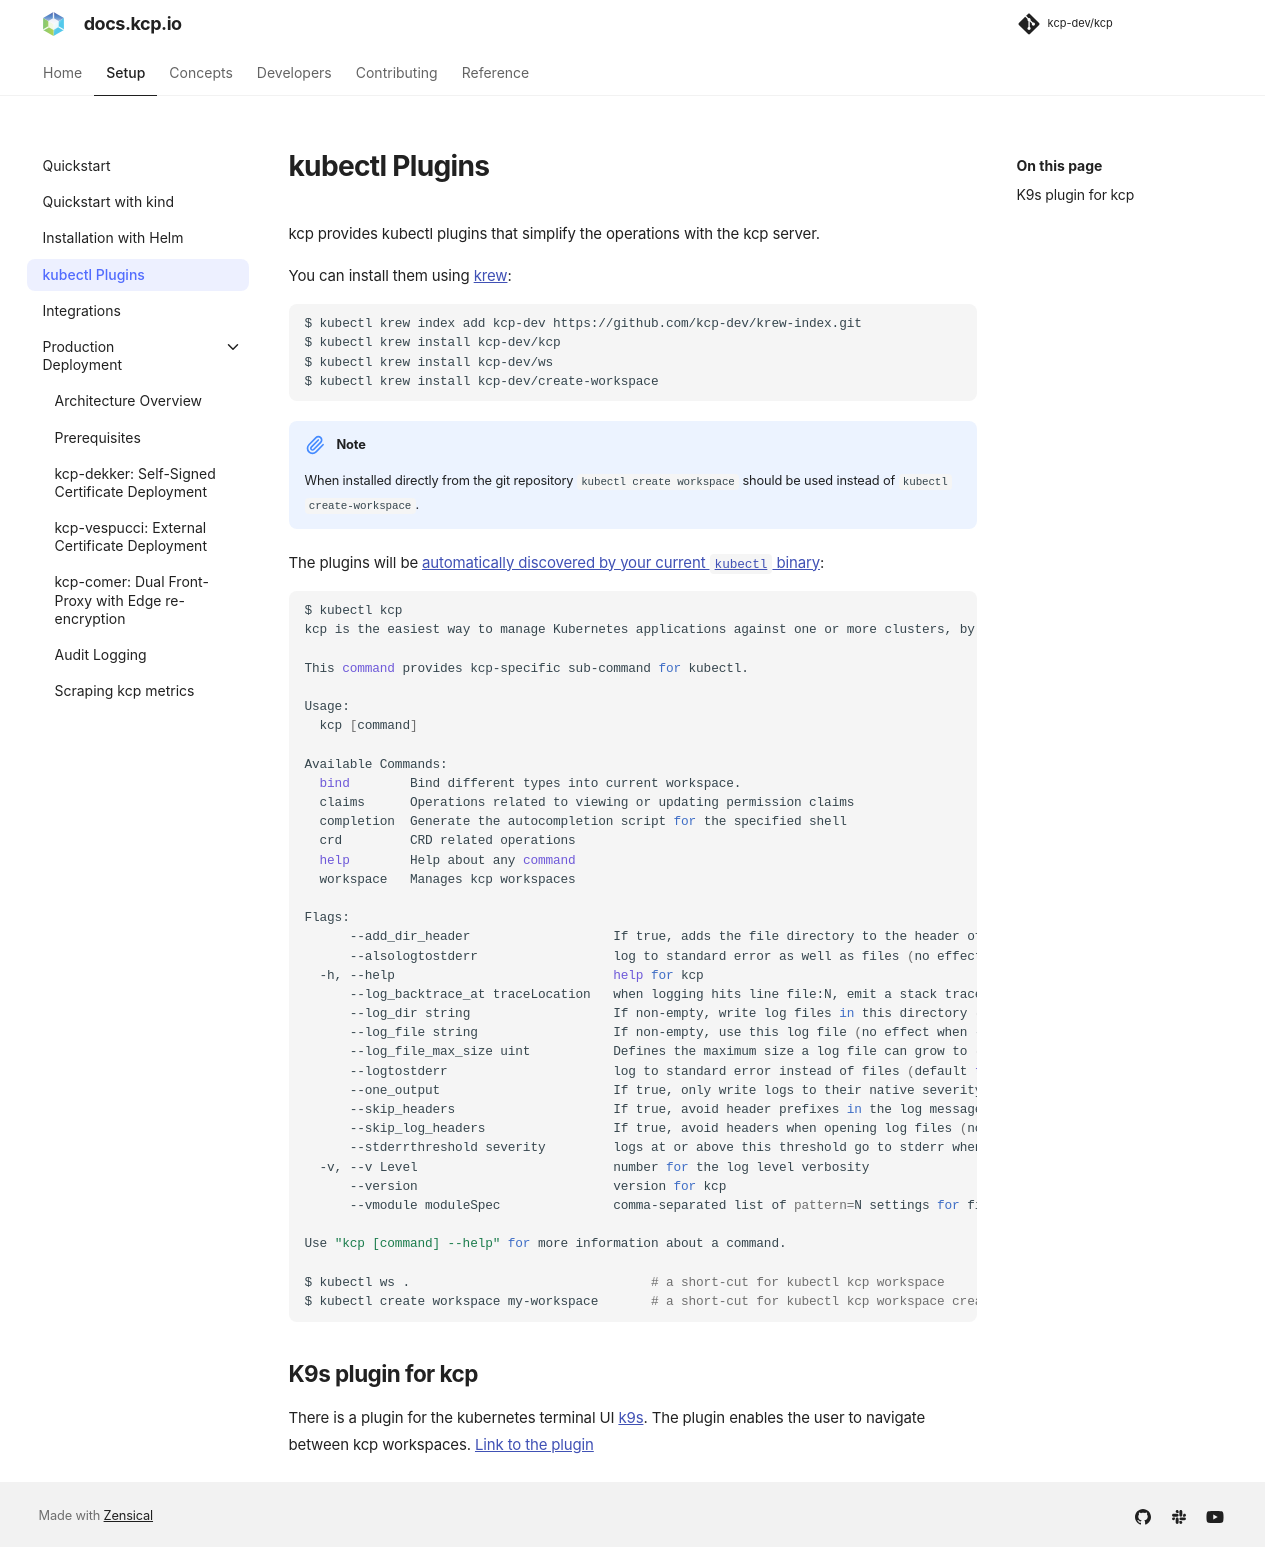

repository: kcp-dev/kcp · page: main/setup/kubectl-plugin/index.html · generator: mkdocs

---
description: >
  How to install and use the kubectl kcp plugin.
---

# kubectl Plugins

kcp provides kubectl plugins that simplify the operations with the kcp server.

You can install them using [krew](https://krew.sigs.k8s.io/):

```sh
$ kubectl krew index add kcp-dev https://github.com/kcp-dev/krew-index.git
$ kubectl krew install kcp-dev/kcp
$ kubectl krew install kcp-dev/ws
$ kubectl krew install kcp-dev/create-workspace
```
!!! Note
    When installed directly from the git repository `kubectl create workspace` should be used instead of `kubectl create-workspace`.

The plugins will be [automatically discovered by your current `kubectl` binary](https://kubernetes.io/docs/tasks/extend-kubectl/kubectl-plugins/):

```sh
$ kubectl kcp
kcp is the easiest way to manage Kubernetes applications against one or more clusters, by giving you a personal control plane that schedules your workloads onto one or many clusters, and making it simple to pick up and move. Advanced use cases including spreading your apps across clusters for resiliency, scheduling batch workloads onto clusters with free capacity, and enabling collaboration for individual teams without having access to the underlying clusters.

This command provides kcp-specific sub-command for kubectl.

Usage:
  kcp [command]

Available Commands:
  bind        Bind different types into current workspace.
  claims      Operations related to viewing or updating permission claims
  completion  Generate the autocompletion script for the specified shell
  crd         CRD related operations
  help        Help about any command
  workspace   Manages kcp workspaces

Flags:
      --add_dir_header                   If true, adds the file directory to the header of the log messages
      --alsologtostderr                  log to standard error as well as files (no effect when -logtostderr=true)
  -h, --help                             help for kcp
      --log_backtrace_at traceLocation   when logging hits line file:N, emit a stack trace (default :0)
      --log_dir string                   If non-empty, write log files in this directory (no effect when -logtostderr=true)
      --log_file string                  If non-empty, use this log file (no effect when -logtostderr=true)
      --log_file_max_size uint           Defines the maximum size a log file can grow to (no effect when -logtostderr=true). Unit is megabytes. If the value is 0, the maximum file size is unlimited. (default 1800)
      --logtostderr                      log to standard error instead of files (default true)
      --one_output                       If true, only write logs to their native severity level (vs also writing to each lower severity level; no effect when -logtostderr=true)
      --skip_headers                     If true, avoid header prefixes in the log messages
      --skip_log_headers                 If true, avoid headers when opening log files (no effect when -logtostderr=true)
      --stderrthreshold severity         logs at or above this threshold go to stderr when writing to files and stderr (no effect when -logtostderr=true or -alsologtostderr=true) (default 2)
  -v, --v Level                          number for the log level verbosity
      --version                          version for kcp
      --vmodule moduleSpec               comma-separated list of pattern=N settings for file-filtered logging

Use "kcp [command] --help" for more information about a command.

$ kubectl ws .                                # a short-cut for kubectl kcp workspace
$ kubectl create workspace my-workspace       # a short-cut for kubectl kcp workspace create
```

## K9s plugin for kcp

There is a plugin for the kubernetes terminal UI [k9s](https://k9scli.io/). The plugin enables the user to navigate between kcp workspaces. [Link to the plugin](https://github.com/derailed/k9s/tree/master/plugins/kubectl-plugins/kubectl-kcp)
